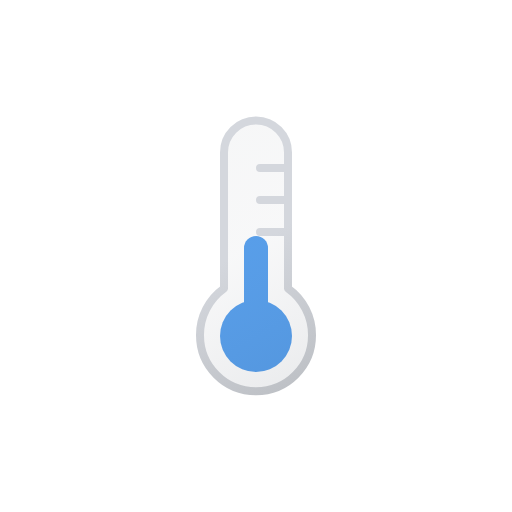
t = 0.00 s
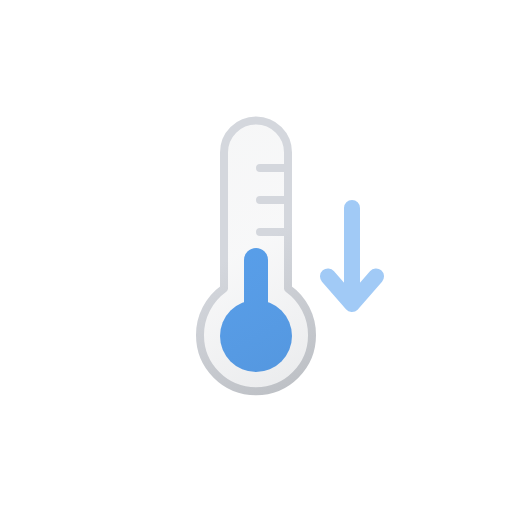
t = 0.25 s
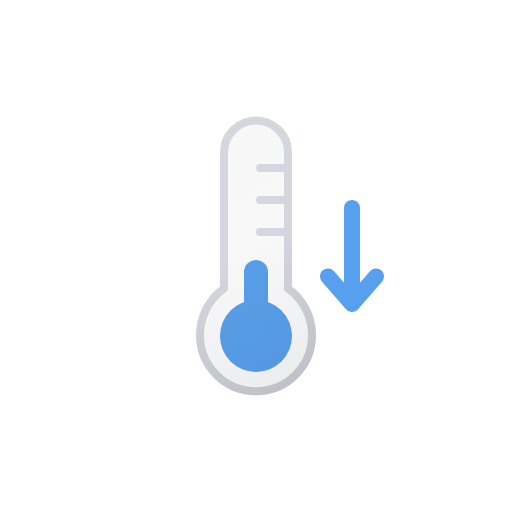
t = 0.50 s
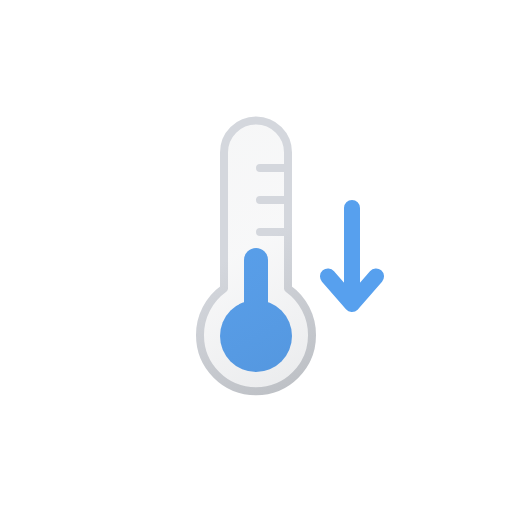
t = 0.75 s
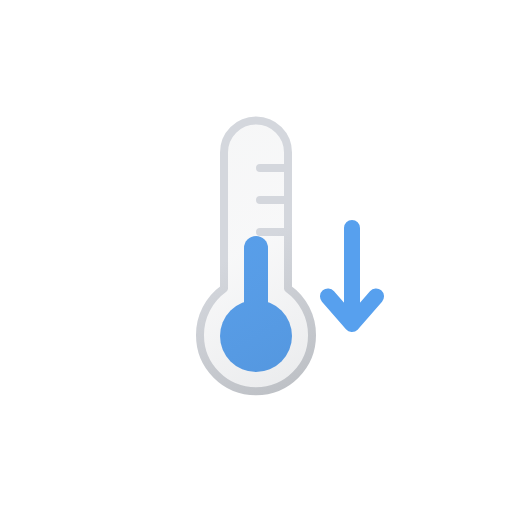
t = 1.00 s
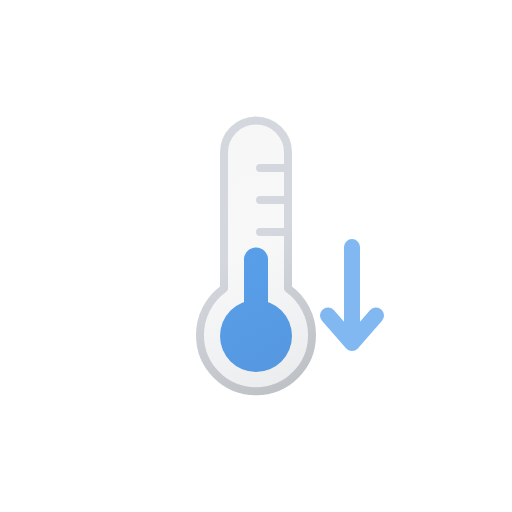
t = 1.24 s

The animated SVG that drew these frames (rendered in a browser with its animation timeline set to each time). Animation: 3 SMIL elements (animate=1,animateTransform=2); one cycle of 1.50 s, repeats indefinitely.

<svg xmlns="http://www.w3.org/2000/svg" viewBox="0 0 64 64"><defs><linearGradient id="a" x1="23.73" x2="39.18" y1="19.16" y2="45.93" gradientUnits="userSpaceOnUse"><stop offset="0" stop-color="#515a69" stop-opacity=".05"/><stop offset=".45" stop-color="#6b7280" stop-opacity=".05"/><stop offset="1" stop-color="#384354" stop-opacity=".1"/></linearGradient><linearGradient id="b" x1="23.48" x2="39.43" y1="18.73" y2="46.36" gradientUnits="userSpaceOnUse"><stop offset="0" stop-color="#d4d7dd"/><stop offset=".45" stop-color="#d4d7dd"/><stop offset="1" stop-color="#bec1c6"/></linearGradient></defs><circle cx="32" cy="42" r="4.5" fill="#57A0EE"/><path fill="none" stroke="#57A0EE" stroke-linecap="round" stroke-miterlimit="10" stroke-width="3" d="M 32 31 L 32 40"><animateTransform attributeName="transform" dur="1s" repeatCount="indefinite" type="translate" values="0 0; 0 3; 0 0"/></path><path fill="url(#a)" stroke="url(#b)" stroke-linecap="round" stroke-linejoin="round" d="M32.5 29H36m3 12.9a7 7 0 11-14 0 7.12 7.12 0 013-5.83v-17a4 4 0 118 0v17a7.12 7.12 0 013 5.83zM32.5 25H36m-3.5-4H36"/><path fill="none" stroke="#57A0EE" stroke-linecap="round" stroke-linejoin="round" stroke-width="2" d="M44 26v12l-3-3.45L44 38l3-3.45"><animateTransform attributeName="transform" begin="0s" dur="1.5s" keyTimes="0.0; 0.5; 0.9; 1.0" repeatCount="indefinite" type="translate" values="0 0; 0 0; 0 6; 0 6"/><animate attributeName="opacity" dur="1.5s" keyTimes="0.0; 0.3; 0.8; 0.9; 1.0" repeatCount="indefinite" values="0; 1; 1; 0; 0"/></path></svg>